Dataset: lego_set (GitHub, ackejus2/Ackerman_Personal_Portfolio). Classes: black, blue, bright light blue, bright light orange, bright light yellow, bright pink, brown, dark bluish gray, dark gray, dark pink, dark purple, dark tan, dark turquoise, lavender, light bluish gray, light gray, light violet, lime, magenta, medium blue, medium brown, medium lavender, medium nougat, metal blue, orange, purple, reddish brown, salmon, tan, white, yellow, yellowish green.

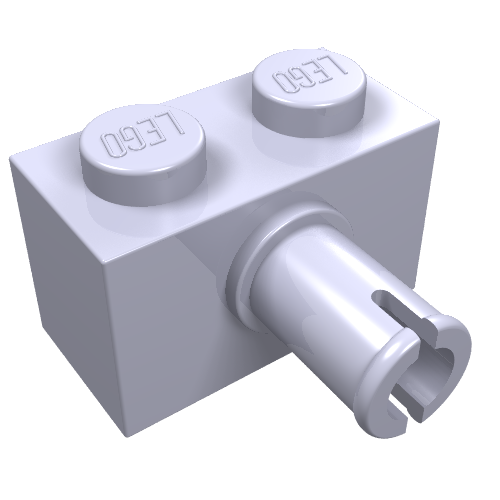
Label: light violet

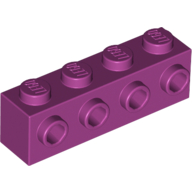
Label: magenta

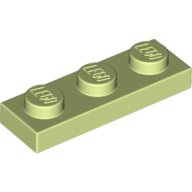
Label: yellowish green

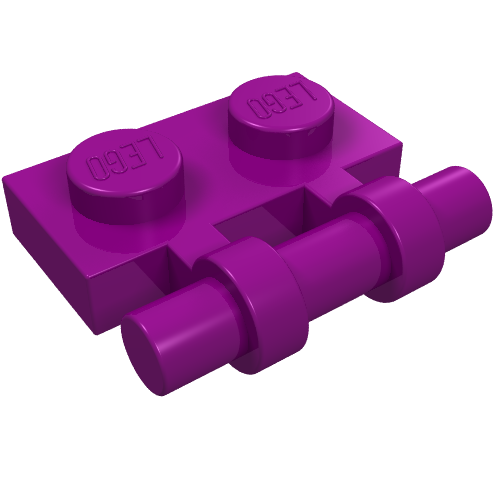
Label: purple

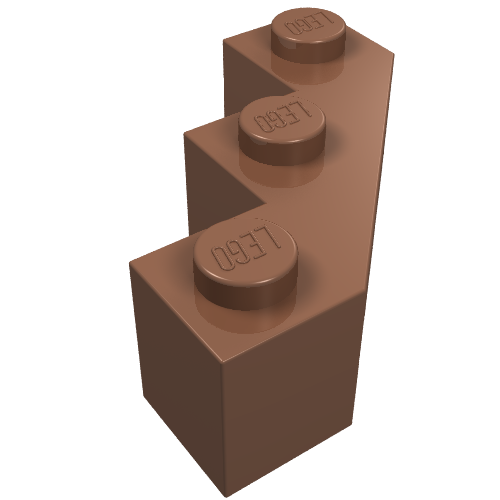
Label: medium brown

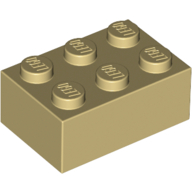
Label: tan
